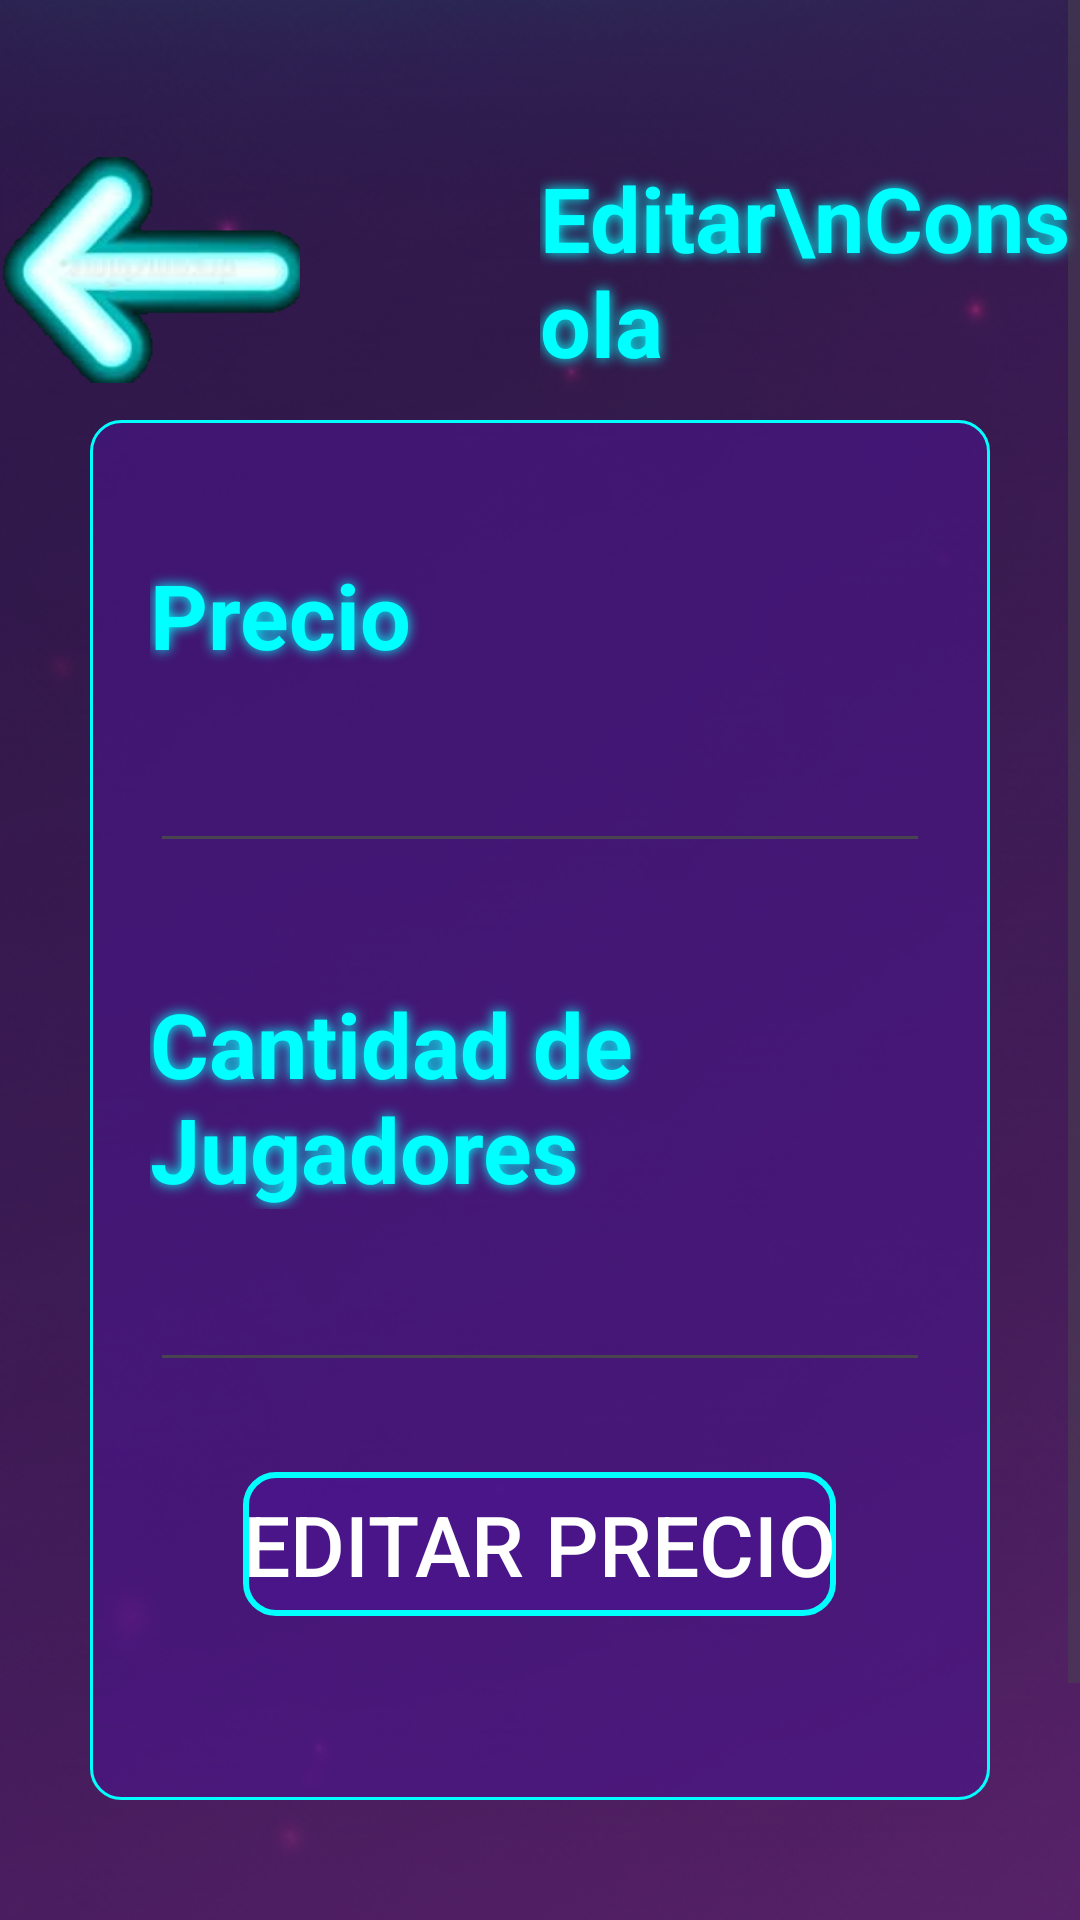

Produce the Android XML layout that renders to this screen, including the resource entries it uses.
<!-- AndroidManifest.xml: application theme Theme.Navigation_Drawer_App -->
<!-- res/layout/activity_consola_precio_edits.xml -->
<ScrollView xmlns:android="http://schemas.android.com/apk/res/android"
    xmlns:app="http://schemas.android.com/apk/res-auto"
    xmlns:tools="http://schemas.android.com/tools"
    android:id="@+id/main"
    android:layout_width="match_parent"
    android:layout_height="match_parent"
    android:background="@drawable/fondo"
    tools:context=".Edits.ConsolaEdits">

    <LinearLayout
        android:layout_width="match_parent"
        android:layout_height="wrap_content"
        android:orientation="vertical"
        android:id="@+id/main">

        <LinearLayout
            android:layout_width="match_parent"
            android:layout_height="wrap_content"
            android:layout_marginTop="40dp"
            android:orientation="horizontal">

            <ImageView
                android:id="@+id/atras"
                android:layout_width="100dp"
                android:layout_height="100dp"
                android:src="@drawable/atras" />

            <TextView
                android:layout_width="wrap_content"
                android:layout_height="wrap_content"
                android:layout_gravity="center"
                android:layout_marginStart="80dp"
                android:shadowColor="#00FFFF"
                android:shadowRadius="10"
                android:text="Editar\nConsola"
                android:textColor="#00FFFF"
                android:textSize="30dp"
                android:textStyle="bold" />
        </LinearLayout>

        <LinearLayout
            android:layout_width="300dp"
            android:layout_gravity="center_horizontal"
            android:layout_height="460dp"
            android:background="@drawable/recuadros"
            android:orientation="vertical">
            <TextView
                android:layout_width="130dp"
                android:layout_height="50dp"
                android:text="Precio"
                android:layout_marginTop="40dp"
                android:layout_marginStart="20dp"
                android:textColor="#00FFFF"
                android:gravity="center_vertical"
                android:shadowRadius="10"
                android:textSize="30dp"
                android:textStyle="bold"
                android:shadowColor="#00FFFF"/>
            <EditText
                android:layout_marginTop="20dp"
                android:layout_width="260dp"
                android:layout_gravity="center_horizontal"
                android:layout_height="wrap_content"
                android:padding="8dp"
                android:textSize="16sp"
                android:id="@+id/precio"/>

            <TextView
                android:layout_width="200dp"
                android:layout_height="wrap_content"
                android:text="Cantidad de Jugadores"
                android:layout_marginTop="40dp"
                android:layout_marginStart="20dp"
                android:textColor="#00FFFF"
                android:gravity="center_vertical"
                android:shadowRadius="10"
                android:textSize="30dp"
                android:textStyle="bold"
                android:shadowColor="#00FFFF"/>
            <EditText
                android:layout_marginTop="20dp"
                android:layout_width="260dp"
                android:layout_gravity="center_horizontal"
                android:layout_height="wrap_content"
                android:padding="8dp"
                android:textSize="16sp"
                android:id="@+id/njugadores"/>
            <Button
                android:layout_width="wrap_content"
                android:layout_height="wrap_content"
                android:background="@drawable/botones"
                android:text="Editar Precio"
                android:textSize="28dp"
                android:layout_gravity="center_horizontal"
                android:layout_marginTop="30dp"
                app:backgroundTint="@null"
                android:textColor="#FFFFFF"
                android:id="@+id/editar"/>
        </LinearLayout>
        <TextView
            android:layout_width="200dp"
            android:layout_height="130dp"/>
    </LinearLayout>

</ScrollView>
<!-- resources referenced by this layout -->
<resources>
  <!-- drawable atras: png bitmap (drawable, 28906 bytes) -->
  <!-- drawable botones (drawable) -->
  <?xml version="1.0" encoding="utf-8"?>
  <shape xmlns:android="http://schemas.android.com/apk/res/android">
      <solid android:color="#CC4A148C"/>
      <corners android:radius="10dp"/>
      <stroke android:width="2dp"/>
      <stroke android:color="#00FFFF"/>
  </shape>
  <!-- drawable fondo: png bitmap (drawable, 936009 bytes) -->
  <!-- drawable recuadros (drawable) -->
  <?xml version="1.0" encoding="utf-8"?>
  <shape xmlns:android="http://schemas.android.com/apk/res/android">
      <solid android:color="#994A148C"/>
      <corners android:radius="10dp"/>
      <stroke android:width="1dp"/>
      <stroke android:color="#00FFFF"/>
  </shape>
  <style name="Theme.Navigation_Drawer_App" parent="Base.Theme.Navigation_Drawer_App" />
  <style name="Base.Theme.Navigation_Drawer_App" parent="Theme.Material3.DayNight.NoActionBar">
          
          
      </style>
</resources>
